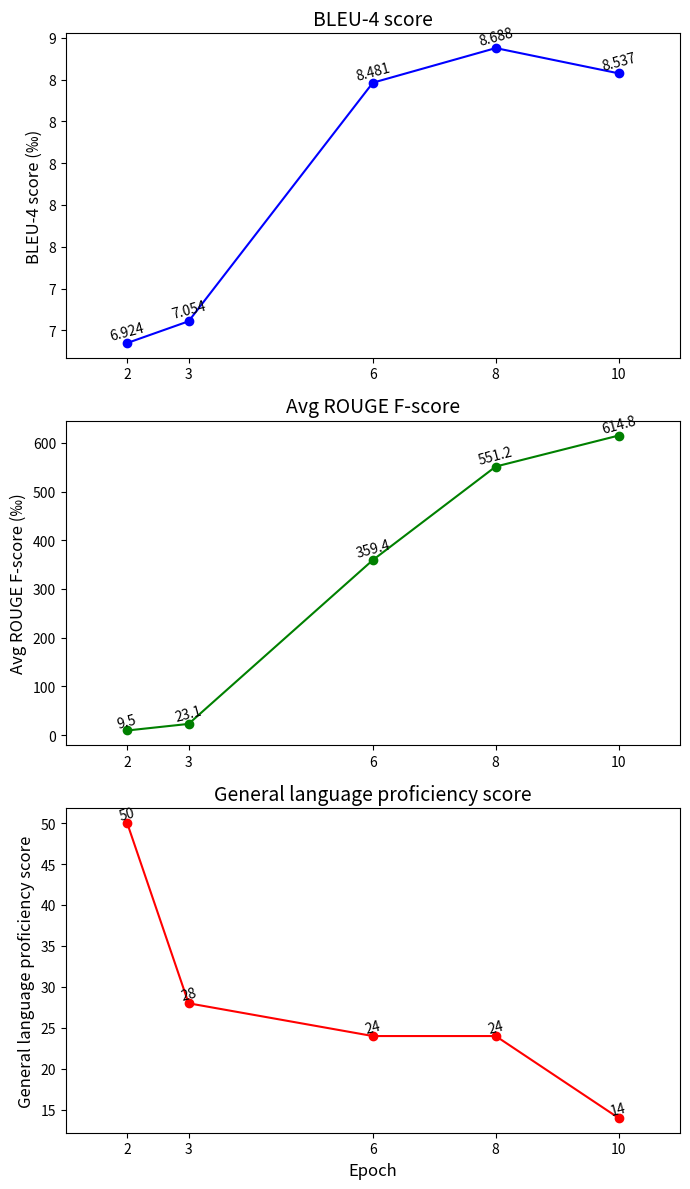

This chart was generated by the following Python code:
import matplotlib.pyplot as plt

# 数据
epochs = [2, 3, 6, 8, 10]
bleu_scores = [6.924, 7.054, 8.481, 8.688, 8.537]
avg_rouge_scores = [9.539, 23.06, 359.4, 551.2, 614.8]
dialogue_scores = [50, 28, 24, 24, 14]

# 创建子图
fig, axs = plt.subplots(3, 1, figsize=(7, 12))  # 调整子图高度

# 第一个子图：BLEU-4 score
axs[0].plot(epochs, bleu_scores, marker='o', linestyle='-', color='blue')
axs[0].set_title('BLEU-4 score', fontsize=14)
axs[0].set_ylabel('BLEU-4 score (‰)', fontsize=12)
for epoch, bleu in zip(epochs, bleu_scores):
    axs[0].text(epoch, bleu, f"{bleu:.3f}", ha='center', va='bottom', fontsize=10, rotation=15)

# 第二个子图：Avg ROUGE F-score
axs[1].plot(epochs, avg_rouge_scores, marker='o', linestyle='-', color='green')
axs[1].set_title('Avg ROUGE F-score', fontsize=14)
axs[1].set_ylabel('Avg ROUGE F-score (‰)', fontsize=12)
for epoch, rouge in zip(epochs, avg_rouge_scores):
    axs[1].text(epoch, rouge, f"{rouge:.1f}", ha='center', va='bottom', fontsize=10, rotation=15)

# 第三个子图：一半对话能力评分
axs[2].plot(epochs, dialogue_scores, marker='o', linestyle='-', color='red')
axs[2].set_title('General language proficiency score', fontsize=14)
axs[2].set_ylabel('General language proficiency score', fontsize=12)
for epoch, dialogue in zip(epochs, dialogue_scores):
    axs[2].text(epoch, dialogue, f"{dialogue}", ha='center', va='bottom', fontsize=10, rotation=15)

# 设置x轴标签和范围
for ax in axs:
    ax.set_xticks(epochs)
    ax.set_xticklabels(epochs)
    ax.set_xlim([1, 11])

# 设置x轴标签
axs[2].set_xlabel('Epoch', fontsize=12)

# 设置y轴标签格式和单位
for ax in axs:
    ax.yaxis.set_major_formatter(plt.FuncFormatter(lambda x, _: f'{x:.0f}'))
    ax.set_ylabel(ax.get_ylabel(), fontsize=12)

# 设置y轴刻度字体大小
for ax in axs:
    ax.tick_params(axis='y', labelsize=10)

# 调整子图之间的间距
plt.tight_layout()

# 保存图片
plt.savefig('zhe.png', dpi=300)

# 显示图形
plt.show()
